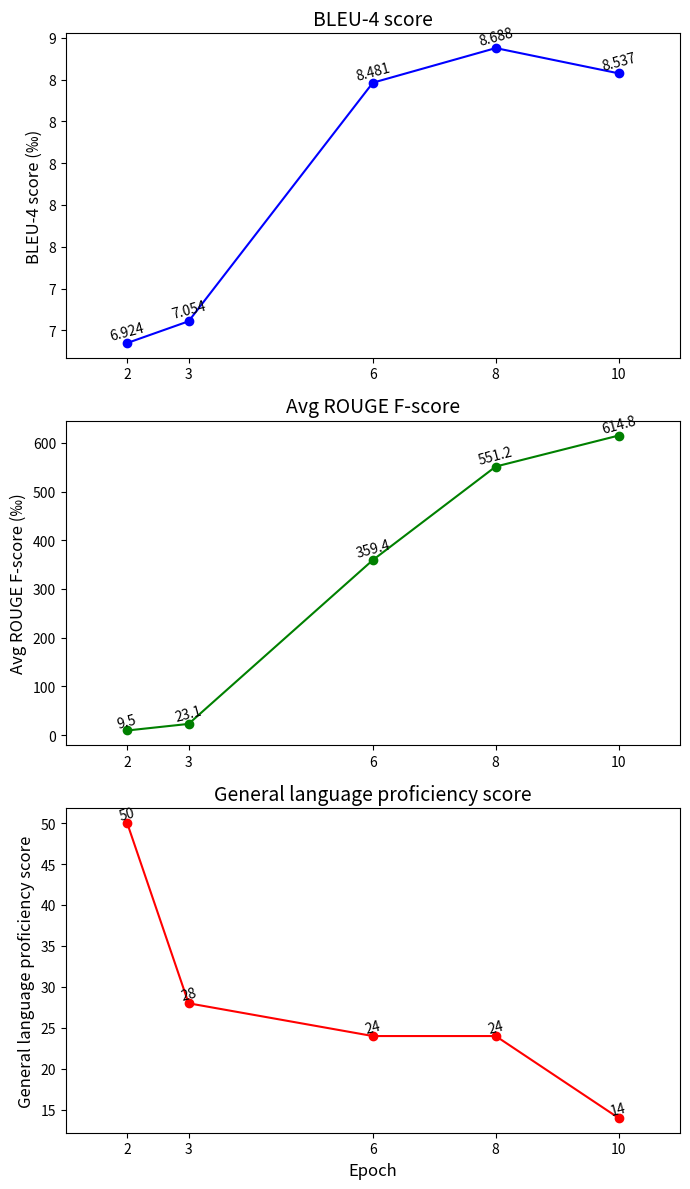

This chart was generated by the following Python code:
import matplotlib.pyplot as plt

# 数据
epochs = [2, 3, 6, 8, 10]
bleu_scores = [6.924, 7.054, 8.481, 8.688, 8.537]
avg_rouge_scores = [9.539, 23.06, 359.4, 551.2, 614.8]
dialogue_scores = [50, 28, 24, 24, 14]

# 创建子图
fig, axs = plt.subplots(3, 1, figsize=(7, 12))  # 调整子图高度

# 第一个子图：BLEU-4 score
axs[0].plot(epochs, bleu_scores, marker='o', linestyle='-', color='blue')
axs[0].set_title('BLEU-4 score', fontsize=14)
axs[0].set_ylabel('BLEU-4 score (‰)', fontsize=12)
for epoch, bleu in zip(epochs, bleu_scores):
    axs[0].text(epoch, bleu, f"{bleu:.3f}", ha='center', va='bottom', fontsize=10, rotation=15)

# 第二个子图：Avg ROUGE F-score
axs[1].plot(epochs, avg_rouge_scores, marker='o', linestyle='-', color='green')
axs[1].set_title('Avg ROUGE F-score', fontsize=14)
axs[1].set_ylabel('Avg ROUGE F-score (‰)', fontsize=12)
for epoch, rouge in zip(epochs, avg_rouge_scores):
    axs[1].text(epoch, rouge, f"{rouge:.1f}", ha='center', va='bottom', fontsize=10, rotation=15)

# 第三个子图：一半对话能力评分
axs[2].plot(epochs, dialogue_scores, marker='o', linestyle='-', color='red')
axs[2].set_title('General language proficiency score', fontsize=14)
axs[2].set_ylabel('General language proficiency score', fontsize=12)
for epoch, dialogue in zip(epochs, dialogue_scores):
    axs[2].text(epoch, dialogue, f"{dialogue}", ha='center', va='bottom', fontsize=10, rotation=15)

# 设置x轴标签和范围
for ax in axs:
    ax.set_xticks(epochs)
    ax.set_xticklabels(epochs)
    ax.set_xlim([1, 11])

# 设置x轴标签
axs[2].set_xlabel('Epoch', fontsize=12)

# 设置y轴标签格式和单位
for ax in axs:
    ax.yaxis.set_major_formatter(plt.FuncFormatter(lambda x, _: f'{x:.0f}'))
    ax.set_ylabel(ax.get_ylabel(), fontsize=12)

# 设置y轴刻度字体大小
for ax in axs:
    ax.tick_params(axis='y', labelsize=10)

# 调整子图之间的间距
plt.tight_layout()

# 保存图片
plt.savefig('zhe.png', dpi=300)

# 显示图形
plt.show()
